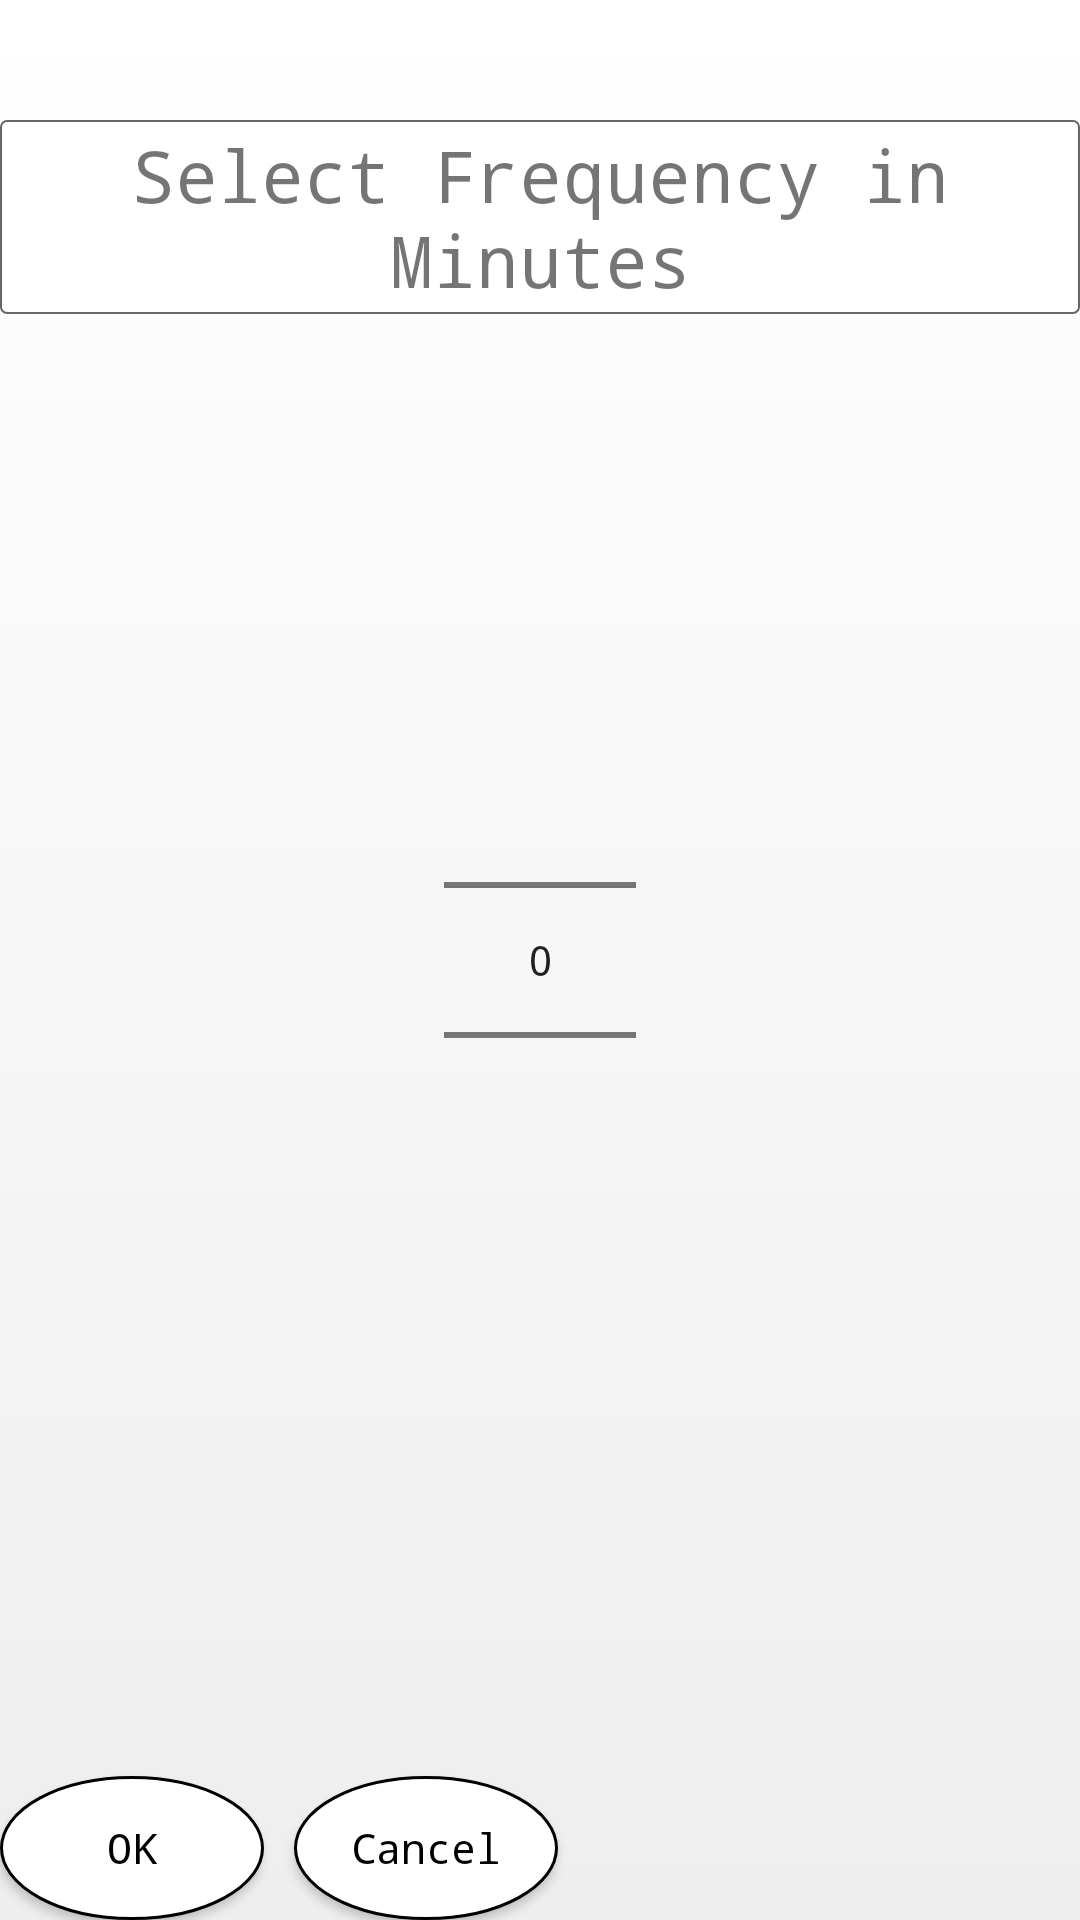

Reconstruct the res/layout file that produces this screen, plus the resources it refers to.
<!-- AndroidManifest.xml: application theme AppTheme -->
<!-- res/layout/dialog_frequency_layout.xml -->
<?xml version="1.0" encoding="utf-8"?>
<RelativeLayout xmlns:android="http://schemas.android.com/apk/res/android"
    android:layout_width="match_parent" android:layout_height="match_parent">

    <NumberPicker
        android:layout_width="wrap_content"
        android:layout_height="wrap_content"
        android:id="@+id/numberPickerMinute"
        android:layout_centerVertical="true"
        android:layout_centerHorizontal="true" />

    <Button
        android:layout_width="wrap_content"
        android:layout_height="wrap_content"
        android:text="OK"
        android:id="@+id/buttonFreqOK"
        android:layout_alignParentBottom="true"
        android:layout_alignParentStart="true"
        style="@style/button" />

    <Button
        android:layout_width="wrap_content"
        android:layout_height="wrap_content"
        android:text="Cancel"
        android:id="@+id/buttonFreqCancel"
        android:layout_alignTop="@+id/buttonFreqOK"
        android:layout_toEndOf="@+id/buttonFreqOK"
        style="@style/button"
        android:layout_marginLeft="10dp" />

    <TextView
        android:layout_width="wrap_content"
        android:layout_height="wrap_content"
        android:text="Select Frequency in Minutes"
        android:id="@+id/textView"
        android:layout_alignParentTop="true"
        android:layout_centerHorizontal="true"
        android:layout_marginTop="40dp"
        android:background="@drawable/border_style"
        android:textSize="24sp"
        android:gravity="center_horizontal" />
</RelativeLayout>
<!-- resources referenced by this layout -->
<resources>
  <!-- drawable border_style (drawable) -->
  <?xml version="1.0" encoding="utf-8"?>
  <shape xmlns:android="http://schemas.android.com/apk/res/android"
      android:shape="rectangle" >
  
      <stroke android:width="0.5dp"
          android:color="#666" />
  
      <corners android:radius="2dp" />
  
      <padding android:left="10dp"
          android:top="2dp"
          android:right="10dp"
          android:bottom="2dp" />
  
      <solid android:color="#fff" />
  
  
  </shape>
  <style name="button" parent="@android:style/Widget.Button">
          <item name="android:gravity">center_vertical|center_horizontal</item>
          <item name="android:textColor">#000</item>
          <item name="android:typeface">monospace</item>
          
          <item name="android:background">@drawable/button_enabled</item>
          <item name="android:focusable">true</item>
          <item name="android:clickable">true</item>
  
      </style>
  <style name="AppTheme" parent="Theme.AppCompat.Light.DarkActionBar">
          <item name="android:windowBackground">@drawable/gradient_background</item>
          <item name="android:typeface">monospace</item>
          <item name="actionBarStyle">@style/ActionBar.Solid.Sunshine.NoTitle</item>
      </style>
  <!-- drawable button_enabled (drawable) -->
  <?xml version="1.0" encoding="utf-8"?>
  <shape xmlns:android="http://schemas.android.com/apk/res/android" android:shape="oval">
  
      <solid android:color="#fff"/>
      <stroke
          android:width="1dp"
          android:color="#000" />
  
  </shape>
  <!-- drawable gradient_background (drawable) -->
  <?xml version="1.0" encoding="utf-8"?>
  <shape xmlns:android="http://schemas.android.com/apk/res/android">
      <gradient xmlns:android="http://schemas.android.com/apk/res/android"
          android:startColor="#FFFFFF"
          android:endColor="#EEEEEE"
          android:angle="270">
      </gradient>
  </shape>
  <style name="ActionBar.Solid.Sunshine.NoTitle" parent="@style/Widget.AppCompat.Light.ActionBar.Solid.Inverse">
          <item name="displayOptions">useLogo|showHome|showTitle</item>
          <item name="logo">@drawable/action_bar_heading</item>
      </style>
  <!-- drawable action_bar_heading (drawable) -->
  <?xml version="1.0" encoding="utf-8"?>
  <layer-list
      xmlns:android="http://schemas.android.com/apk/res/android">
      <item
          android:drawable="@drawable/menu_logo"
          android:right="20dp"/>
  </layer-list>
  <!-- drawable menu_logo: png bitmap (drawable-xhdpi, 4431 bytes) -->
</resources>
